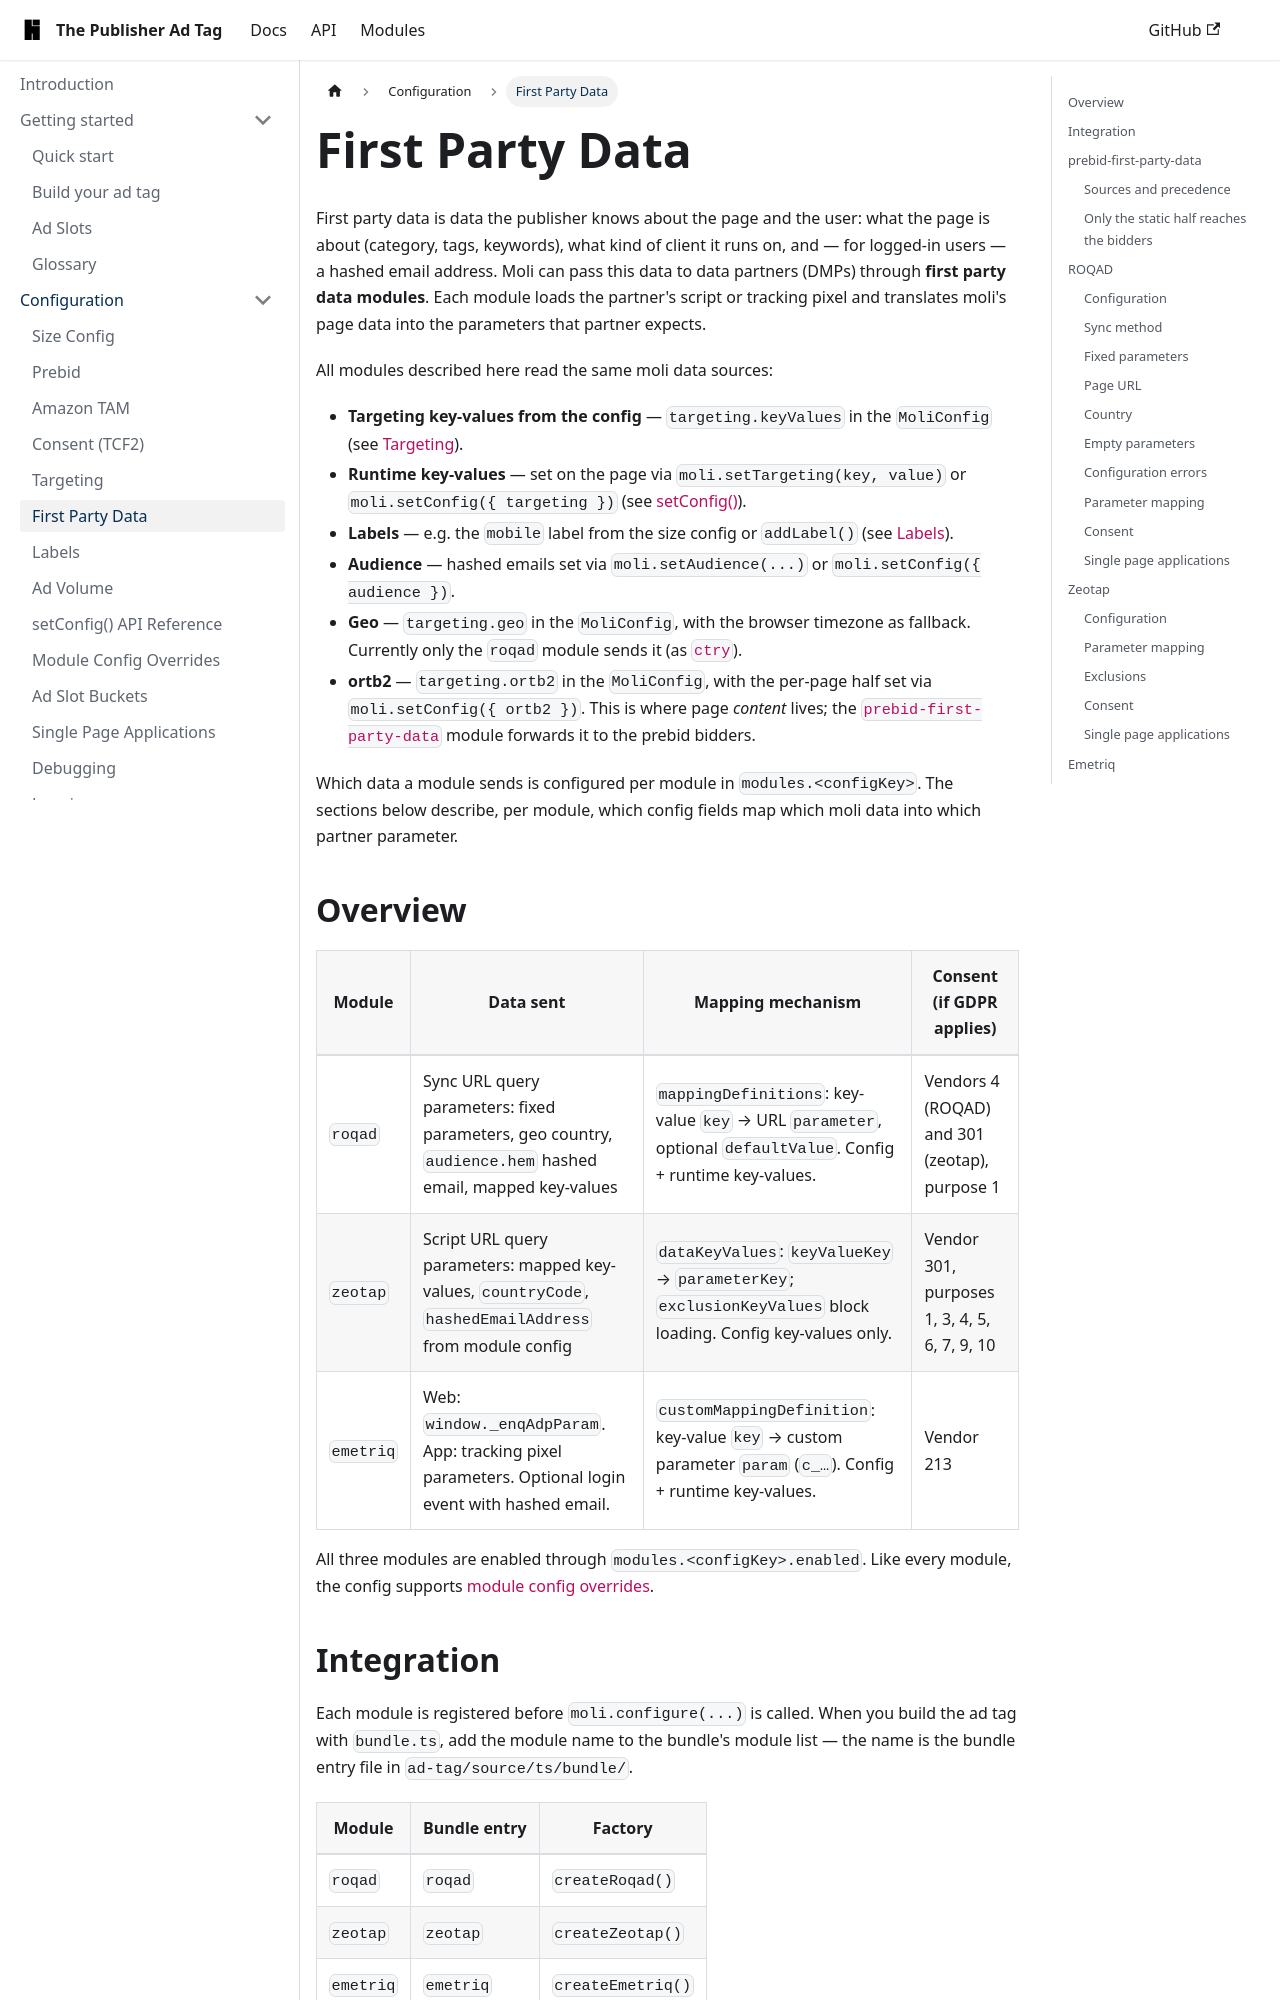

repository: highfivve/moli-ad-tag · page: docs/features/first-party-data/index.html · generator: docusaurus

---
title: First Party Data
---

First party data is data the publisher knows about the page and the user: what the page is about
(category, tags, keywords), what kind of client it runs on, and — for logged-in users — a hashed
email address. Moli can pass this data to data partners (DMPs) through **first party data
modules**. Each module loads the partner's script or tracking pixel and translates moli's page
data into the parameters that partner expects.

All modules described here read the same moli data sources:

- **Targeting key-values from the config** — `targeting.keyValues` in the `MoliConfig`
  (see [Targeting](./targeting.md)).
- **Runtime key-values** — set on the page via `moli.setTargeting(key, value)` or
  `moli.setConfig({ targeting })` (see [setConfig()](./set-config.md)).
- **Labels** — e.g. the `mobile` label from the size config or `addLabel()`
  (see [Labels](./labels.md)).
- **Audience** — hashed emails set via `moli.setAudience(...)` or `moli.setConfig({ audience })`.
- **Geo** — `targeting.geo` in the `MoliConfig`, with the browser timezone as fallback. Currently
  only the `roqad` module sends it (as [`ctry`](#roqad-country)).
- **ortb2** — `targeting.ortb2` in the `MoliConfig`, with the per-page half set via
  `moli.setConfig({ ortb2 })`. This is where page *content* lives; the
  [`prebid-first-party-data`](#prebid-first-party-data) module forwards it to the prebid bidders.

Which data a module sends is configured per module in `modules.<configKey>`. The sections below
describe, per module, which config fields map which moli data into which partner parameter.
